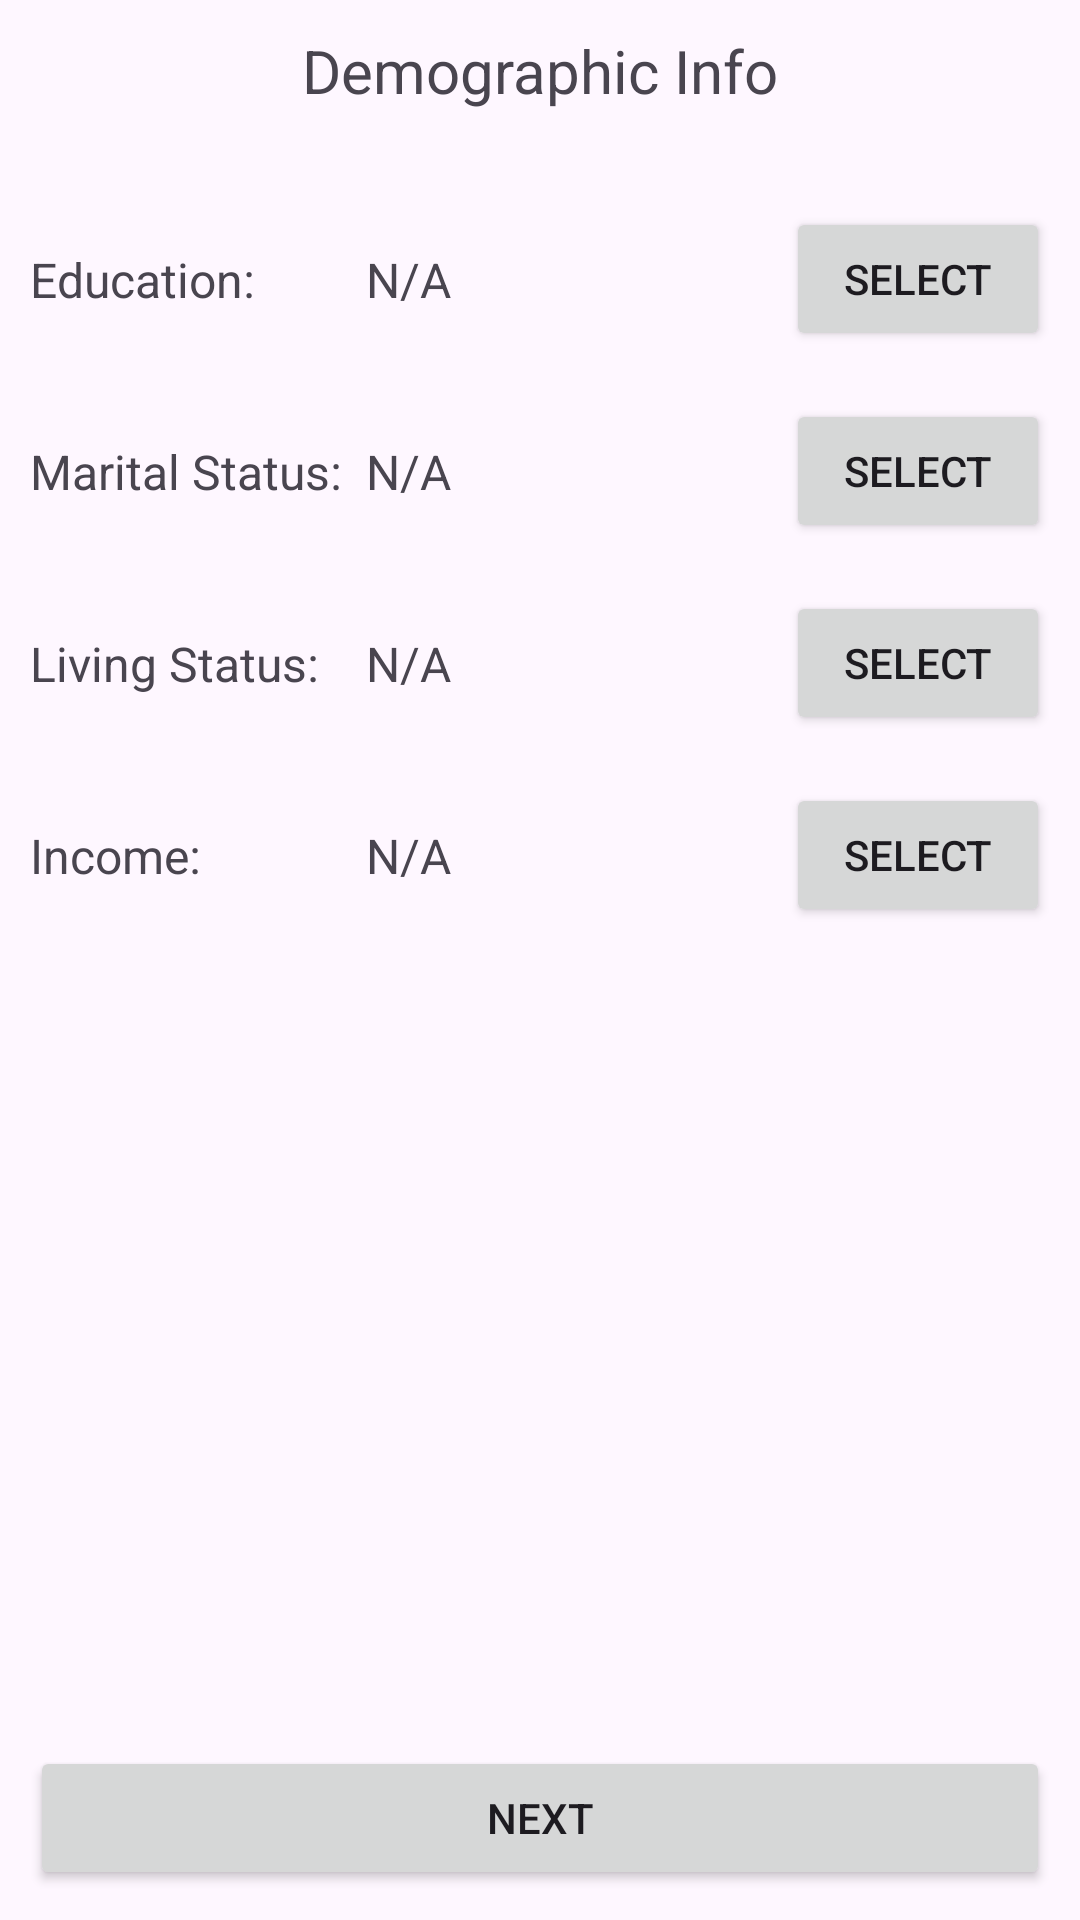

The Android layout XML behind this screen, and the referenced resources:
<!-- AndroidManifest.xml: application theme Theme.User_Profile_With_Fragments -->
<!-- res/layout/fragment_demographic.xml -->
<?xml version="1.0" encoding="utf-8"?>
<androidx.constraintlayout.widget.ConstraintLayout xmlns:android="http://schemas.android.com/apk/res/android"
    xmlns:app="http://schemas.android.com/apk/res-auto"
    xmlns:tools="http://schemas.android.com/tools"
    android:layout_width="match_parent"
    android:layout_height="match_parent"
    android:padding="10dp"
    tools:context=".fragments.DemographicFragment">

    <TextView
        android:id="@+id/textViewLivingStatus"
        android:layout_width="0dp"
        android:layout_height="wrap_content"
        android:layout_marginEnd="8dp"
        android:text="N/A"
        android:textSize="16sp"
        app:layout_constraintEnd_toStartOf="@+id/buttonSelectLiving"
        app:layout_constraintStart_toStartOf="@+id/textViewEducation"
        app:layout_constraintTop_toTopOf="@+id/textView5" />

    <TextView
        android:id="@+id/textViewIncomeStatus"
        android:layout_width="0dp"
        android:layout_height="wrap_content"
        android:layout_marginEnd="8dp"
        android:text="N/A"
        android:textSize="16sp"
        app:layout_constraintEnd_toStartOf="@+id/buttonSelectIncome"
        app:layout_constraintStart_toStartOf="@+id/textViewEducation"
        app:layout_constraintTop_toTopOf="@+id/textView6" />

    <TextView
        android:id="@+id/textViewMaritalStatus"
        android:layout_width="0dp"
        android:layout_height="wrap_content"
        android:layout_marginEnd="8dp"
        android:text="N/A"
        android:textSize="16sp"
        app:layout_constraintEnd_toStartOf="@+id/buttonSelectMarital"
        app:layout_constraintStart_toStartOf="@+id/textViewEducation"
        app:layout_constraintTop_toTopOf="@+id/textView4" />

    <TextView
        android:id="@+id/textView6"
        android:layout_width="wrap_content"
        android:layout_height="wrap_content"
        android:text="Income:"
        android:textSize="16sp"
        app:layout_constraintBottom_toBottomOf="@+id/buttonSelectIncome"
        app:layout_constraintStart_toStartOf="parent"
        app:layout_constraintTop_toTopOf="@+id/buttonSelectIncome" />

    <TextView
        android:id="@+id/textViewEducation"
        android:layout_width="0dp"
        android:layout_height="wrap_content"
        android:layout_marginStart="8dp"
        android:layout_marginEnd="8dp"
        android:text="N/A"
        android:textSize="16sp"
        app:layout_constraintEnd_toStartOf="@+id/buttonSelectEducation"
        app:layout_constraintStart_toEndOf="@+id/textView4"
        app:layout_constraintTop_toTopOf="@+id/textView3" />

    <TextView
        android:id="@+id/textView"
        android:layout_width="wrap_content"
        android:layout_height="wrap_content"
        android:text="Demographic Info"
        android:textSize="20sp"
        app:layout_constraintEnd_toEndOf="parent"
        app:layout_constraintStart_toStartOf="parent"
        app:layout_constraintTop_toTopOf="parent" />

    <Button
        android:id="@+id/buttonNext"
        android:layout_width="0dp"
        android:layout_height="wrap_content"
        android:text="Next"
        app:layout_constraintBottom_toBottomOf="parent"
        app:layout_constraintEnd_toEndOf="parent"
        app:layout_constraintStart_toStartOf="parent" />

    <TextView
        android:id="@+id/textView3"
        android:layout_width="wrap_content"
        android:layout_height="wrap_content"
        android:text="Education:"
        android:textSize="16sp"
        app:layout_constraintBottom_toBottomOf="@+id/buttonSelectEducation"
        app:layout_constraintStart_toStartOf="parent"
        app:layout_constraintTop_toTopOf="@+id/buttonSelectEducation" />

    <TextView
        android:id="@+id/textView5"
        android:layout_width="wrap_content"
        android:layout_height="wrap_content"
        android:text="Living Status:"
        android:textSize="16sp"
        app:layout_constraintBottom_toBottomOf="@+id/buttonSelectLiving"
        app:layout_constraintStart_toStartOf="parent"
        app:layout_constraintTop_toTopOf="@+id/buttonSelectLiving" />

    <TextView
        android:id="@+id/textView4"
        android:layout_width="wrap_content"
        android:layout_height="wrap_content"
        android:text="Marital Status:"
        android:textSize="16sp"
        app:layout_constraintBottom_toBottomOf="@+id/buttonSelectMarital"
        app:layout_constraintStart_toStartOf="parent"
        app:layout_constraintTop_toTopOf="@+id/buttonSelectMarital" />

    <Button
        android:id="@+id/buttonSelectEducation"
        android:layout_width="wrap_content"
        android:layout_height="wrap_content"
        android:layout_marginTop="32dp"
        android:text="Select"
        app:layout_constraintEnd_toEndOf="parent"
        app:layout_constraintTop_toBottomOf="@+id/textView" />

    <Button
        android:id="@+id/buttonSelectMarital"
        android:layout_width="wrap_content"
        android:layout_height="wrap_content"
        android:layout_marginTop="16dp"
        android:text="Select"
        app:layout_constraintEnd_toEndOf="parent"
        app:layout_constraintTop_toBottomOf="@+id/buttonSelectEducation" />

    <Button
        android:id="@+id/buttonSelectLiving"
        android:layout_width="wrap_content"
        android:layout_height="wrap_content"
        android:layout_marginTop="16dp"
        android:text="Select"
        app:layout_constraintEnd_toEndOf="parent"
        app:layout_constraintTop_toBottomOf="@+id/buttonSelectMarital" />

    <Button
        android:id="@+id/buttonSelectIncome"
        android:layout_width="wrap_content"
        android:layout_height="wrap_content"
        android:layout_marginTop="16dp"
        android:text="Select"
        app:layout_constraintEnd_toEndOf="parent"
        app:layout_constraintTop_toBottomOf="@+id/buttonSelectLiving" />

</androidx.constraintlayout.widget.ConstraintLayout>
<!-- resources referenced by this layout -->
<resources>
  <style name="Theme.User_Profile_With_Fragments" parent="Base.Theme.User_Profile_With_Fragments" />
  <style name="Base.Theme.User_Profile_With_Fragments" parent="Theme.Material3.DayNight.NoActionBar">
          
          
      </style>
</resources>
